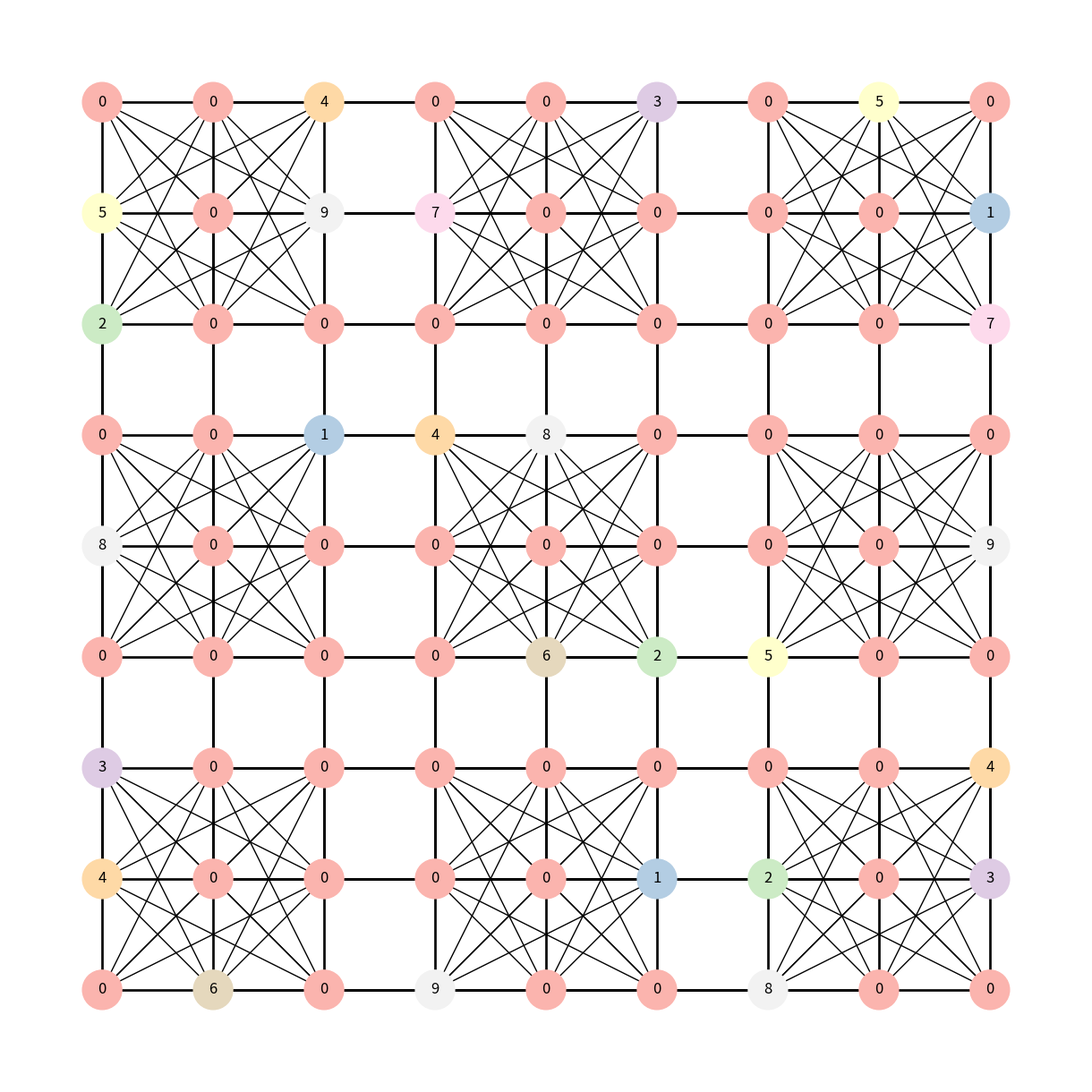
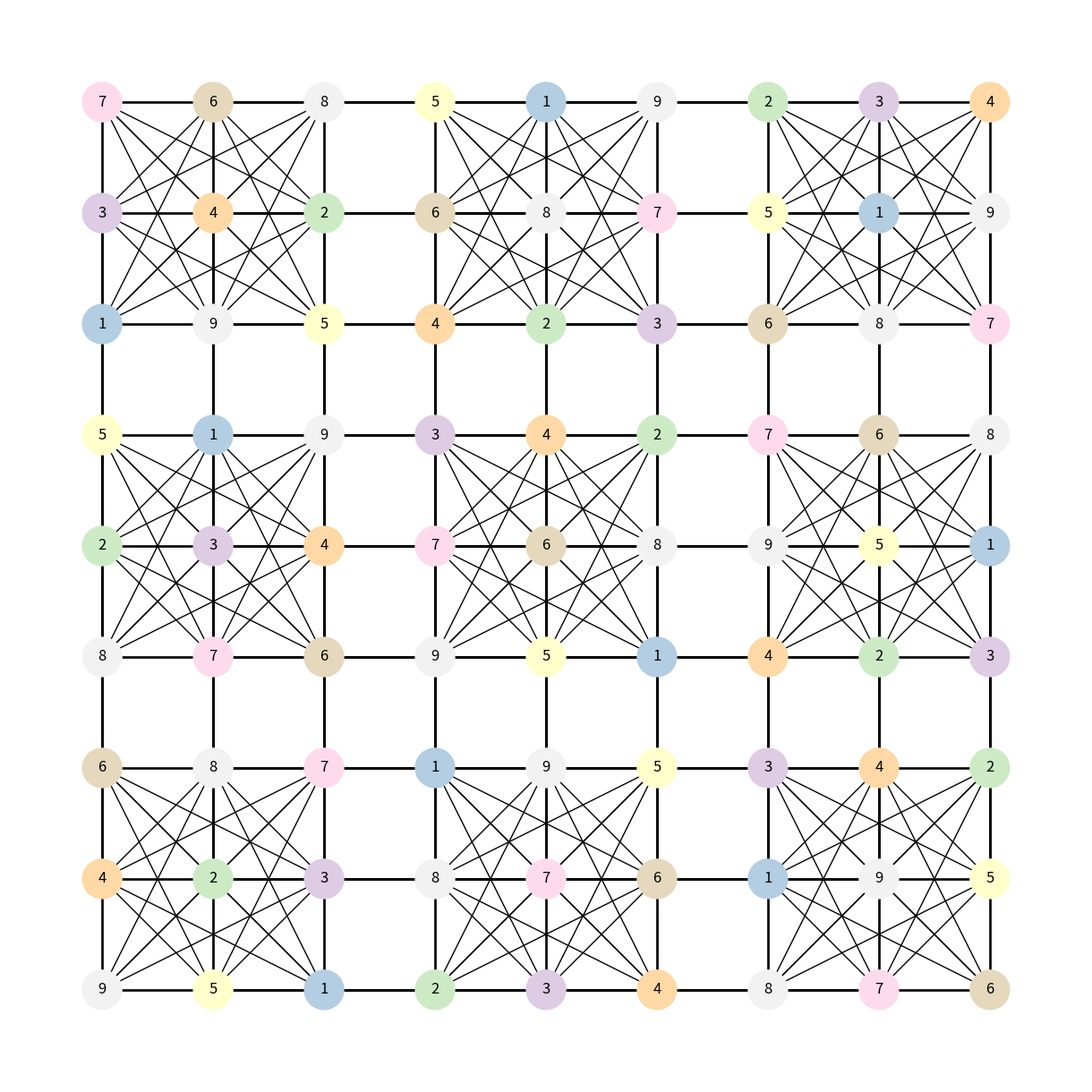
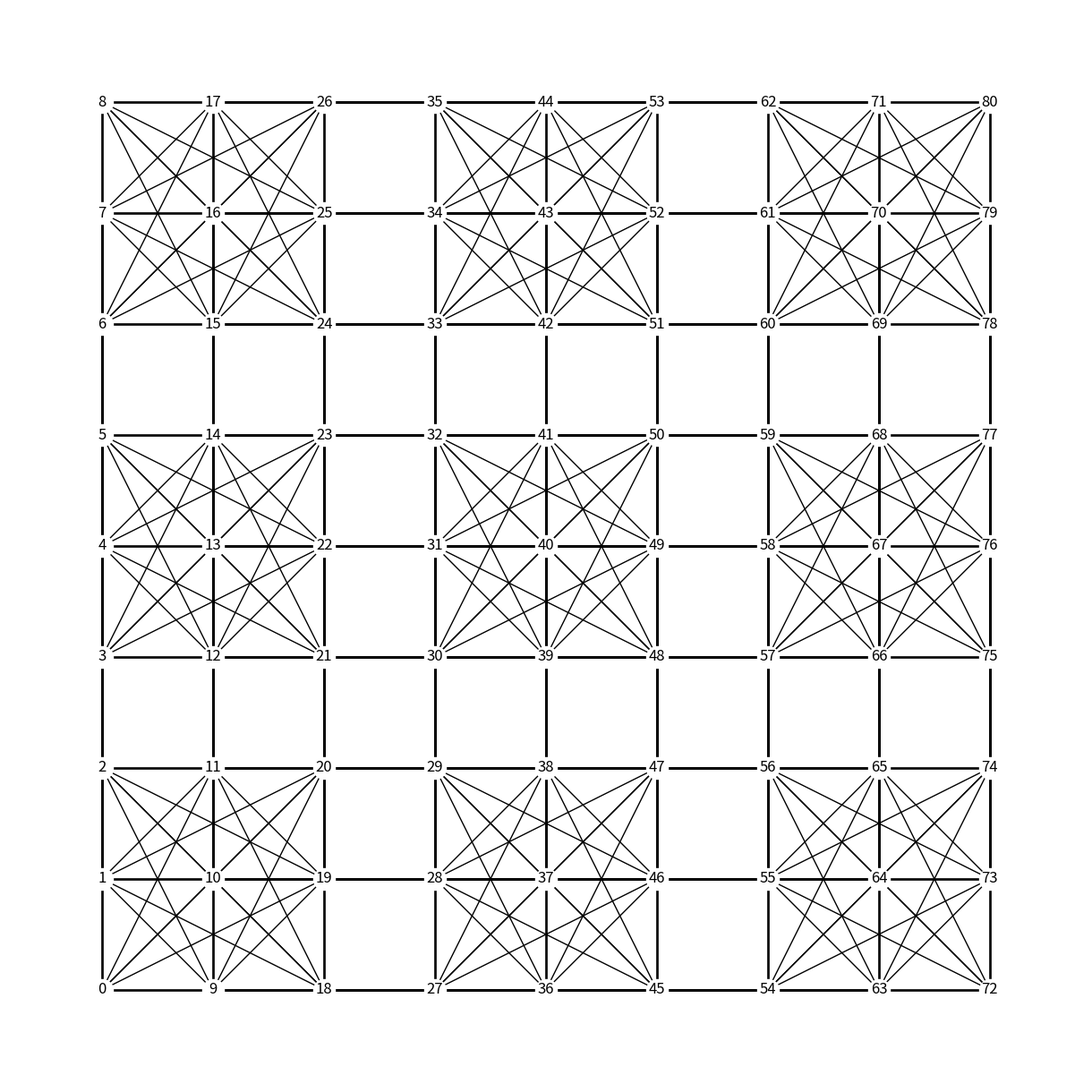
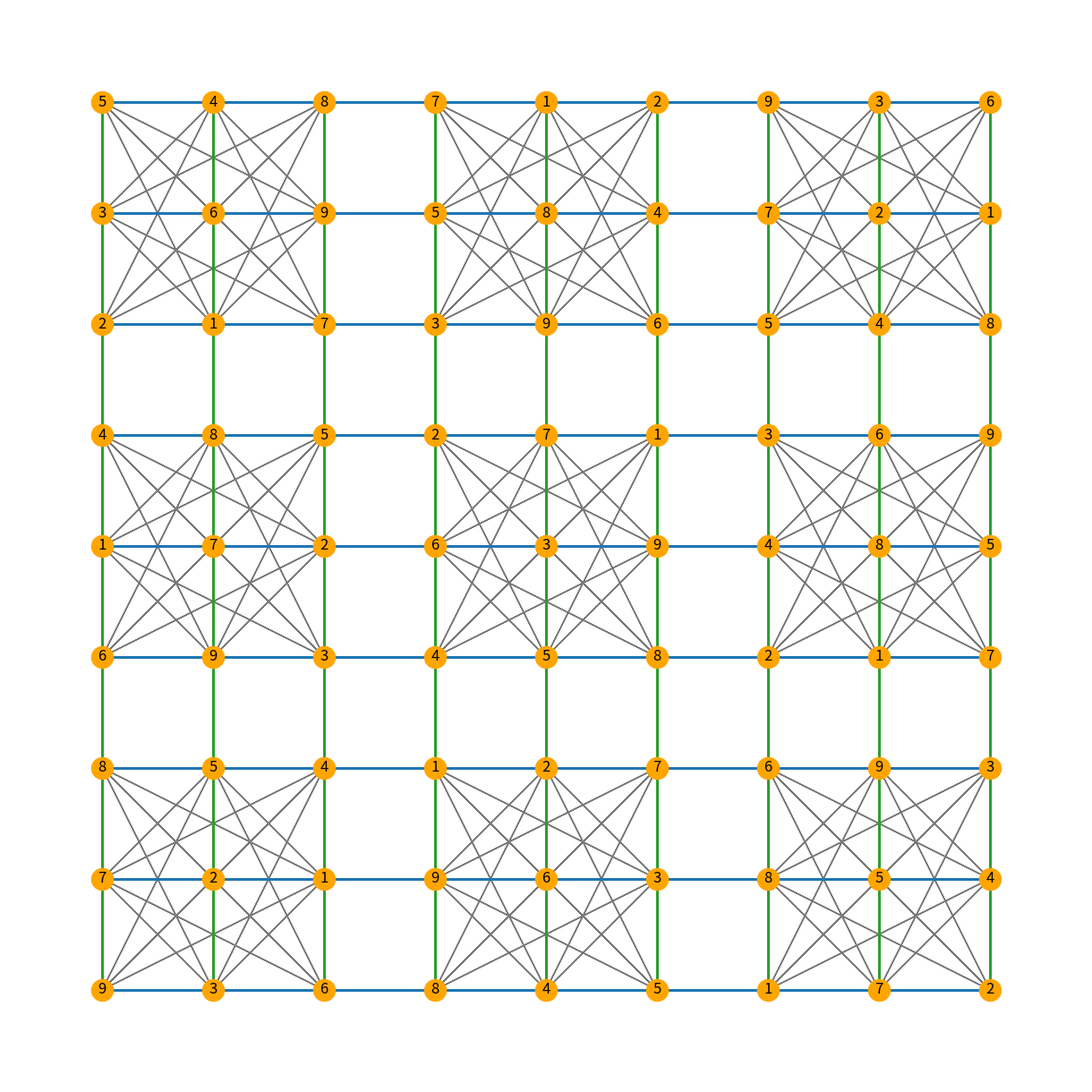
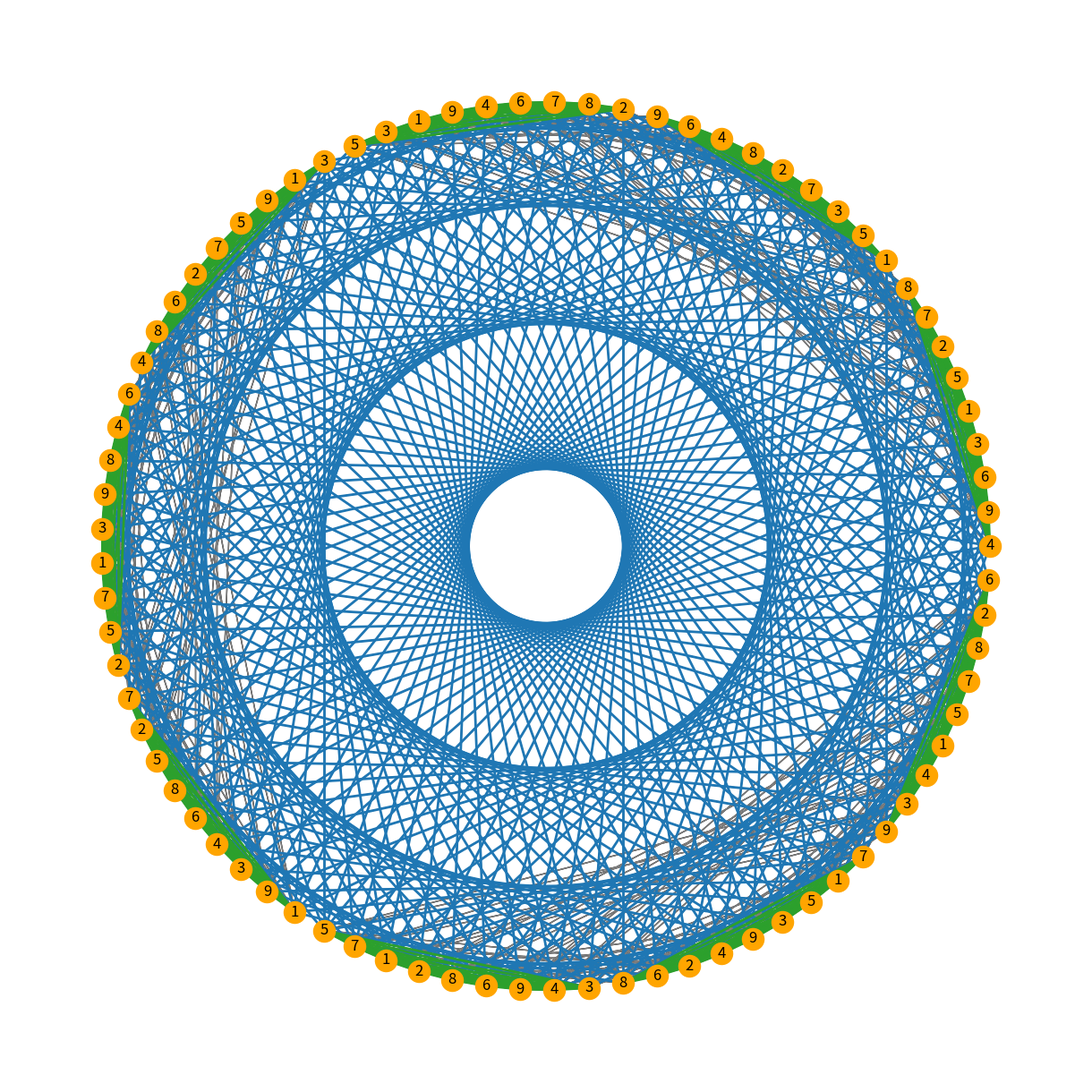
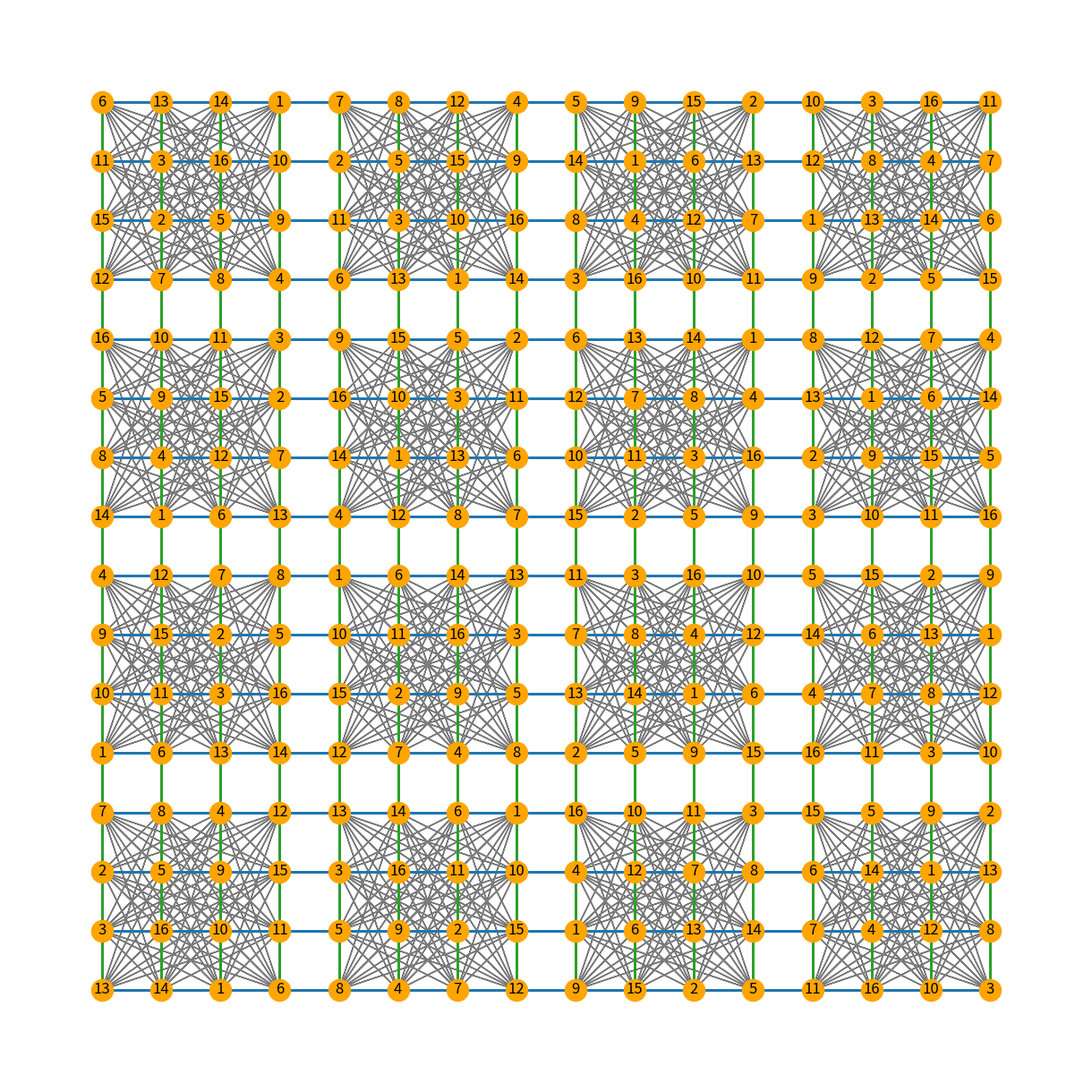

Generate these figures, in order, with matplotlib:
"""
This module provides functions to generate and visualize Sudoku puzzles using NetworkX and Matplotlib.

Functions:
    generate_random_sudoku(n): Generates a random Sudoku board.
    separate_edges(n): Separates the edges of the Sudoku graph into row, box, and column edges.
    plot_edge_colored_sudoku(n=3, layout="grid"): Plots a Sudoku graph with edge coloring based on rows, boxes, and columns.
"""

import numpy as np
import matplotlib as mpl
import matplotlib.pyplot as plt
import networkx as nx

# Create Sudoku puzzle
puzzle = np.asarray(
    [
        [0, 4, 3, 0, 8, 0, 2, 5, 0],
        [6, 0, 0, 0, 0, 0, 0, 0, 0],
        [0, 0, 0, 0, 0, 1, 0, 9, 4],
        [9, 0, 0, 0, 0, 4, 0, 7, 0],
        [0, 0, 0, 6, 0, 8, 0, 0, 0],
        [0, 1, 0, 2, 0, 0, 0, 0, 3],
        [8, 2, 0, 5, 0, 0, 0, 0, 0],
        [0, 0, 0, 0, 0, 0, 0, 0, 5],
        [0, 3, 4, 0, 9, 0, 7, 1, 0],
    ]
)

n = 3
G = nx.sudoku_graph(n)
mapping = dict(zip(G.nodes(), puzzle.flatten()))
pos = dict(zip(list(G.nodes()), nx.grid_2d_graph(n * n, n * n)))

# we map the nodes 1-9 to a colormap
low, *_, high = sorted(mapping.values())
norm = mpl.colors.Normalize(vmin=low, vmax=high, clip=True)
mapper = mpl.cm.ScalarMappable(norm=norm, cmap=mpl.cm.Pastel1)

# draw the graph
plt.figure(figsize=(12, 12))
nx.draw(
    G,
    labels=mapping,
    pos=pos,
    with_labels=True,
    node_color=[mapper.to_rgba(i) for i in mapping.values()],
    width=1,
    node_size=1000,
)
plt.show()

from random import sample


# Generate random sudoku
def generate_random_sudoku(n):
    """
    Generate a random Sudoku board.

    Args:
        n (int): The size of the smaller grid (e.g., 3 for a 9x9 Sudoku).

    Returns:
        list: A list representing the Sudoku board.
    """
    side = n * n

    def _pattern(r, c):
        return (n * (r % n) + r // n + c) % side

    rBase = range(n)
    rows = [g * n + r for g in sample(rBase, n) for r in sample(rBase, n)]
    cols = [g * n + c for g in sample(rBase, n) for c in sample(rBase, n)]
    nums = sample(range(1, n * n + 1), n * n)
    board = [nums[_pattern(r, c)] for r in rows for c in cols]
    return board


board = generate_random_sudoku(n)
mapping = dict(zip(G.nodes(), board))

plt.figure(1, figsize=(12, 12))
nx.draw(
    G,
    pos=pos,
    labels=mapping,
    node_size=1000,
    node_color=[mapper.to_rgba(i) for i in mapping.values()],
    with_labels=True,
)

plt.show()

G = nx.sudoku_graph(n=3)

len(G.edges())

plt.figure(figsize=(12, 12))
pos = dict(zip(list(G.nodes()), nx.grid_2d_graph(n * n, n * n)))
nx.draw(G, pos=pos, node_color="white", with_labels=True)
plt.show()

import itertools


def separate_edges(n):
    """
    Separate the edges of the Sudoku graph into row, box, and column edges.

    Args:
        n (int): The size of the smaller grid (e.g., 3 for a 9x9 Sudoku).

    Returns:
        tuple: Three lists containing the row edges, box edges, and column edges.
    """
    G = nx.sudoku_graph(n)
    box_edges = []
    row_edges = []
    column_edges = []
    boxes = []
    for i in range(n):
        for j in range(n):
            box = [
                (n) * i + j * (n * n * n) + (n * n) * k + l
                for k in range(n)
                for l in range(n)
            ]
            boxes.append(box)

    for i in range(n * n):
        row_edges += list(
            itertools.combinations([i + (n * n) * j for j in range(n * n)], 2)
        )
        box_edges += list(itertools.combinations(boxes[i], 2))
        column_edges += list(
            itertools.combinations(list(G.nodes())[i * (n * n) : (i + 1) * (n * n)], 2)
        )
    return row_edges, box_edges, column_edges


def plot_edge_colored_sudoku(n=3, layout="grid"):
    """
    Plot a Sudoku graph with edge coloring based on rows, boxes, and columns.

    Args:
        n (int): The size of the smaller grid (e.g., 3 for a 9x9 Sudoku).
        layout (str): The layout for the graph ('grid' or 'circular').

    Returns:
        None
    """
    row_edges, box_edges, column_edges = separate_edges(n)
    G = nx.sudoku_graph(n)
    board = generate_random_sudoku(n)
    mapping = dict(zip(G.nodes(), board))

    plt.figure(figsize=(12, 12))
    if layout == "circular":
        pos = nx.circular_layout(G)
    if layout == "grid":
        pos = dict(zip(list(G.nodes()), nx.grid_2d_graph(n * n, n * n)))

    nx.draw(G, pos=pos, labels=mapping, with_labels=True, node_color="orange")
    nx.draw_networkx_edges(G, pos=pos, edgelist=box_edges, edge_color="tab:gray")
    nx.draw_networkx_edges(
        G, pos=pos, edgelist=row_edges, width=2, edge_color="tab:blue"
    )
    nx.draw_networkx_edges(
        G, pos=pos, edgelist=column_edges, width=2, edge_color="tab:green"
    )
    plt.show()


plot_edge_colored_sudoku()

plot_edge_colored_sudoku(layout="circular")

plot_edge_colored_sudoku(n=4)
